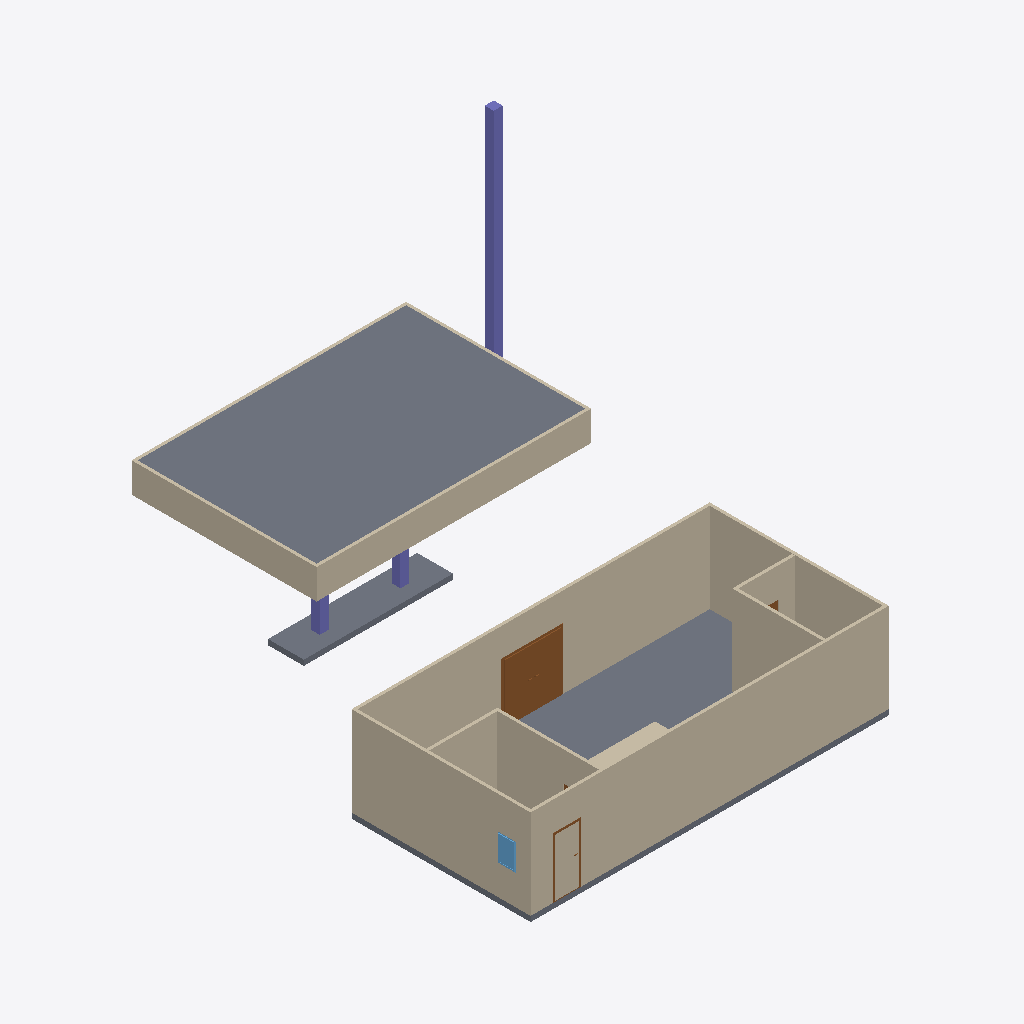
Isometric view of an IFC building model (IFC-SPF (STEP), schema IFC4, length unit metre), seen from the south-west, elements coloured by IFC class: 16 walls (beige), 3 slabs (grey), 3 columns (violet), 3 doors (brown), 1 window (light blue).
Extent 15.3 m × 16.5 m × 8.0 m (x, y, z). Storeys (3): GAS STATION at 0.00 m; STREET SIGN at 0.00 m; STORE at 0.00 m. Elements (32): 18 IfcWall, 5 IfcDoor, 4 IfcSlab, 3 IfcColumn, 1 IfcBeam, 1 IfcWindow.

HEADER;
FILE_DESCRIPTION(('ViewDefinition[DesignTransferView]'),'2;1');
FILE_NAME('Untitled.ifc','2026-10-14T15:50:11+08:00',(''),(''),'IfcOpenShell 0.9.0','Bonsai 0.9.0','Nobody');
FILE_SCHEMA(('IFC4'));
ENDSEC;
DATA;
#1=IFCPROJECT('3sv$K6afv9dfq3p6iscyW2',$,'My Project',$,$,$,$,(#10,#22),#5);
#27=IFCSITE('09zCs7XPT6S9KjebpwIcIc',$,'My Site',$,$,#50,$,$,$,$,$,$,$,$);
#33=IFCBUILDING('2E$lH2_GvCzQ0PBDMYM5dp',$,'MINI GAS STATION',$,$,#56,$,$,$,$,$,$);
#39=IFCBUILDINGSTOREY('0DBz5It25FSA2e5NRWqXhy',$,'GAS STATION',$,$,#62,$,$,$,$);
#1021=IFCBUILDINGSTOREY('3w6ApCEJf9GAtNeoJvEzua',$,'STREET SIGN',$,$,#1037,$,$,$,$);
#1176=IFCBUILDINGSTOREY('3gQbBmYxPBxh7QHcv9kmT0',$,'STORE',$,$,#1192,$,$,$,$);
#963=IFCSLAB('0f9_kWaifCyhJOGPxDncIF',$,'Slab',$,$,#1009,#974,$,$);
#1989=IFCWALL('0NcCykRAv7Ug4drxb$LAju',$,'Wall',$,$,#2000,#1995,$,$);
#2086=IFCWALL('2aOXPE5Bn2PvZ9s7wXuowQ',$,'Wall',$,$,#2182,#2092,$,$);
#1907=IFCWALL('2ywPUvx9PDLQuDmgqi8Fsy',$,'Wall',$,$,#1950,#1914,$,$);
#1216=IFCSLAB('2h9ds1dEz3EvmQ1HWBu$$a',$,'Slab',$,$,#1250,#1232,$,$);
#1951=IFCWALL('17pRxLdmX4SwpzhXdkcfdy',$,'Wall',$,$,#2058,#1962,$,$);
#147=IFCSLAB('2kZQGcmYT37QrAGGe301jD',$,'Slab',$,$,#360,#163,$,$);
#3023=IFCWALL('3luVT4pVDEpepedhWWwMAP',$,'Wall',$,$,#3034,#3029,$,$);
#768=IFCWALL('2WGQ_zPCPAjvDPR75LHEz4',$,'Wall',$,$,#994,#779,$,$);
#3247=IFCWALL('1dnHaQzpbFHRMV126QA2F8',$,'Wall',$,$,#3316,#3253,$,$);
#495=IFCWALL('3pAMcx_sb6Tgi$2VpF$JEu',$,'Wall',$,$,#767,#501,$,$);
#5791=IFCCOLUMN('1XGrl_N1XEOPnhaWtdYl6o',$,'Column',$,$,#5819,#5804,$,$);
#4667=IFCDOOR('1HUq$Fjq18R87sGO9KVx0M',$,'Door',$,$,#4738,#4676,$,2.0299999713897705,2.0,$,$,$);
#854=IFCWALL('0Cv6G3dL9ESBiDKTxSu$$A',$,'Wall',$,$,#1004,#865,$,$);
#520=IFCWALL('0ZRTQU9JjCFfvMtEvURMS6',$,'Wall',$,$,#853,#526,$,$);
#3048=IFCWALL('3$yJ9_adjCsgoI$jJsz0Sp',$,'Wall',$,$,#3117,#3054,$,$);
#3222=IFCWALL('0s_xFMhB18CxHtjBYVVGgr',$,'Wall',$,$,#3233,#3228,$,$);
#4013=IFCWALL('37wLj52Hf47veoc_HRX9e_',$,'Wall',$,$,#4025,#4020,$,$);
#725=IFCWALL('3WCZKtwJ15jhSsLstqTnEK',$,'Wall',$,$,#989,#736,$,$);
#811=IFCWALL('2M3BmOpIP1aeIHktMZO9OO',$,'Wall',$,$,#999,#822,$,$);
#284=IFCCOLUMN('1LqhsgAYH7yB3GIjjXl6Bk',$,'Column',$,$,#365,#296,$,$);
#4824=IFCWINDOW('3cgDfOvLL6n9a6wl7Kq_3t',$,'Window',$,$,#4888,#4833,$,0.8999999761581421,0.6000000238418579,$,$,$);
#307=IFCCOLUMN('0k6VFk67z329kOmcEjsqa_',$,'Column',$,$,#370,#318,$,$);
#3846=IFCDOOR('1cixeCPoX72wDTJD9c1HYz',$,'Door',$,$,#3873,#3854,$,2.0,0.8999999761581421,$,$,$);
#4039=IFCWALL('3upM1eKGnAlhGPjnV23De0',$,'Wall',$,$,#4050,#4045,$,$);
#3531=IFCDOOR('2EaSrQBLL76x0MfHh_CIFC',$,'Door',$,$,#3665,#3540,$,2.0,0.8999999761581421,$,$,$);
ENDSEC;
